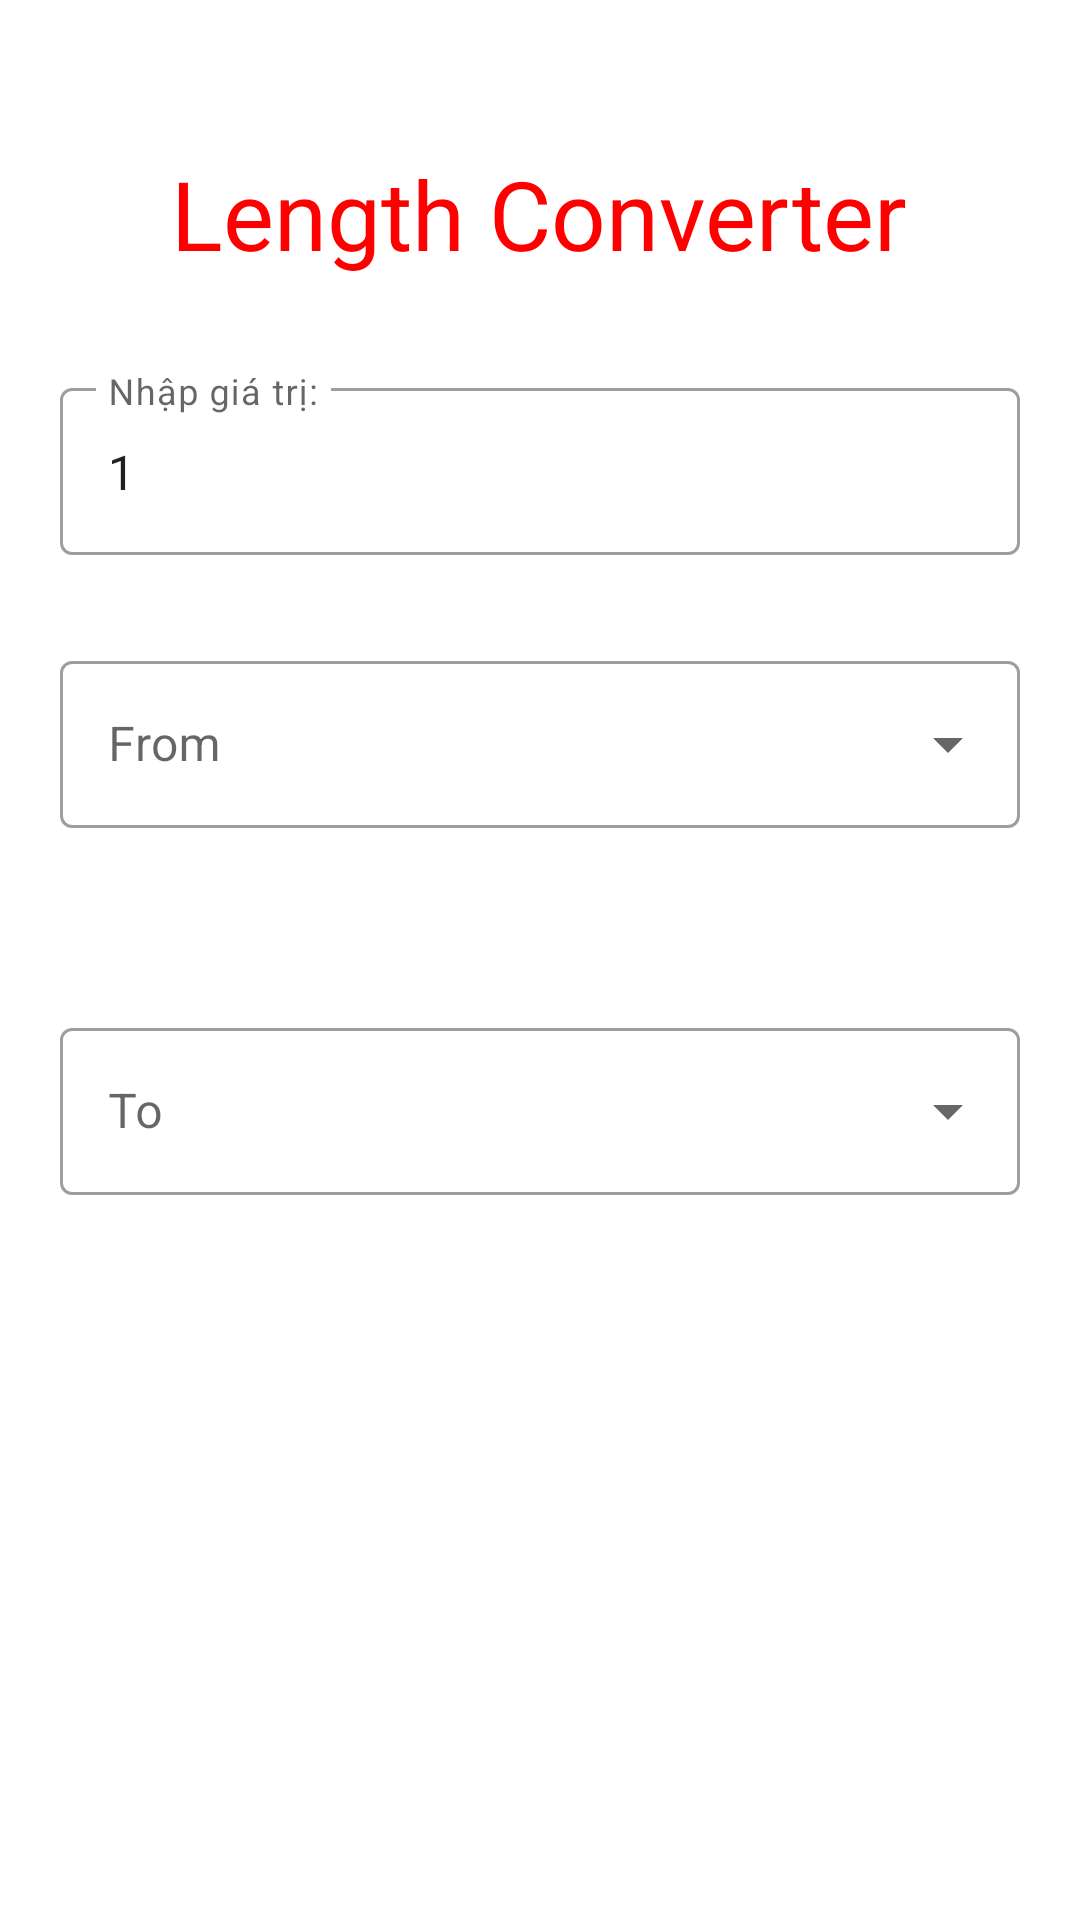

Produce the Android XML layout that renders to this screen, including the resource entries it uses.
<!-- AndroidManifest.xml: application theme Theme.MyConverter -->
<!-- res/layout/activity_length.xml -->
<?xml version="1.0" encoding="utf-8"?>
<androidx.constraintlayout.widget.ConstraintLayout xmlns:android="http://schemas.android.com/apk/res/android"
    xmlns:app="http://schemas.android.com/apk/res-auto"
    xmlns:tools="http://schemas.android.com/tools"
    android:layout_width="match_parent"
    android:layout_height="match_parent"
    android:clickable="true"
    android:focusableInTouchMode="true"
    tools:context=".LengthActivity"
    android:focusable="true">

    <TextView
        android:id="@+id/text_length_convert"
        android:layout_width="246dp"
        android:layout_height="55dp"
        android:layout_marginStart="20dp"
        android:layout_marginTop="30dp"
        android:layout_marginEnd="20dp"
        android:text="Length Converter"
        android:textColor="	#FF0000"
        android:autoSizeTextType="uniform"
        app:layout_constraintBottom_toTopOf="@+id/outlinedTextField_length_unit"
        app:layout_constraintEnd_toEndOf="parent"
        app:layout_constraintStart_toStartOf="parent"
        app:layout_constraintTop_toTopOf="parent" />

    <com.google.android.material.textfield.TextInputLayout
        android:id="@+id/outlinedTextField_length_unit"
        style="@style/Widget.MaterialComponents.TextInputLayout.OutlinedBox"
        android:layout_width="match_parent"
        android:layout_height="wrap_content"
        android:layout_marginStart="20dp"
        android:layout_marginTop="124dp"
        android:layout_marginEnd="20dp"
        android:hint="@string/enter_units_to_convert"
        app:layout_constraintEnd_toEndOf="parent"
        app:layout_constraintHorizontal_bias="1.0"
        app:layout_constraintStart_toStartOf="parent"
        app:layout_constraintTop_toTopOf="parent">

        <com.google.android.material.textfield.TextInputEditText
            android:id="@+id/length_units"
            android:layout_width="match_parent"
            android:layout_height="wrap_content"
            android:inputType="numberDecimal"
            android:text="@string/default_value"
            android:textColorHint="#757575"
            tools:ignore="TextContrastCheck"
            />

    </com.google.android.material.textfield.TextInputLayout>

    <com.google.android.material.textfield.TextInputLayout
        android:id="@+id/textInputLayout_length_from"
        style="@style/Widget.MaterialComponents.TextInputLayout.OutlinedBox.ExposedDropdownMenu"
        android:layout_width="fill_parent"
        android:layout_height="wrap_content"
        android:layout_marginStart="20dp"
        android:layout_marginTop="30dp"
        android:layout_marginEnd="20dp"
        android:layout_marginBottom="20dp"
        app:layout_constraintBottom_toTopOf="@+id/button_convert_length"
        app:layout_constraintEnd_toEndOf="parent"
        app:layout_constraintHorizontal_bias="0.0"
        app:layout_constraintStart_toStartOf="parent"
        app:layout_constraintTop_toBottomOf="@+id/outlinedTextField_length_unit"
        app:layout_constraintVertical_bias="0.0">

        <AutoCompleteTextView
            android:id="@+id/autoCompleteTextView_from"
            android:layout_width="match_parent"
            android:layout_height="wrap_content"
            android:hint="@string/from"
            android:inputType="none"
            android:textColorHint="#757575"
            tools:ignore="TextContrastCheck" />
    </com.google.android.material.textfield.TextInputLayout>

    <ImageView
        android:id="@+id/imageView_length"
        android:layout_width="wrap_content"
        android:layout_height="wrap_content"
        android:layout_marginTop="10dp"
        android:layout_marginBottom="10dp"
        android:contentDescription="@string/convert_icon"
        app:layout_constraintBottom_toTopOf="@+id/textInputLayout_length_to"
        app:layout_constraintEnd_toEndOf="parent"
        app:layout_constraintHorizontal_bias="0.498"
        app:layout_constraintStart_toStartOf="parent"
        app:layout_constraintTop_toBottomOf="@+id/textInputLayout_length_from"
        app:srcCompat="@drawable/ic_baseline_sync_alt_24" />

    <com.google.android.material.textfield.TextInputLayout
        android:id="@+id/textInputLayout_length_to"
        style="@style/Widget.MaterialComponents.TextInputLayout.OutlinedBox.ExposedDropdownMenu"
        android:layout_width="fill_parent"
        android:layout_height="wrap_content"
        android:layout_marginStart="20dp"
        android:layout_marginTop="10dp"
        android:layout_marginEnd="20dp"
        android:layout_marginBottom="150dp"
        app:layout_constraintBottom_toTopOf="@+id/button_convert_length"
        app:layout_constraintEnd_toEndOf="parent"
        app:layout_constraintHorizontal_bias="0.0"
        app:layout_constraintStart_toStartOf="parent"
        app:layout_constraintTop_toBottomOf="@+id/imageView_length">

        <AutoCompleteTextView
            android:id="@+id/autoCompleteTextView_to"
            android:layout_width="match_parent"
            android:layout_height="wrap_content"
            android:hint="@string/to"
            android:inputType="none"
            android:textColorHighlight="#757575"
            tools:ignore="TextContrastCheck" />
    </com.google.android.material.textfield.TextInputLayout>

    <androidx.cardview.widget.CardView

        android:id="@+id/cardView_length_output"
        android:layout_width="fill_parent"
        android:layout_height="80dp"
        android:layout_marginStart="20dp"
        android:layout_marginTop="51dp"
        android:layout_marginEnd="20dp"
        android:layout_marginBottom="50dp"
        android:visibility="invisible"
        app:cardCornerRadius="8dp"
        app:cardElevation="8dp"
        app:layout_constraintBottom_toTopOf="@+id/button_convert_length"
        app:layout_constraintEnd_toEndOf="parent"
        app:layout_constraintHorizontal_bias="0.0"
        app:layout_constraintStart_toStartOf="parent"
        app:layout_constraintTop_toBottomOf="@+id/textInputLayout_length_to"
        app:layout_constraintVertical_bias="0.929">

        <TextView
            android:id="@+id/textView_length_output"
            android:layout_width="wrap_content"
            android:layout_height="wrap_content"
            android:layout_gravity="center"
            android:layout_margin="10dp"
            android:textSize="20sp"
            android:textStyle="bold" />
    </androidx.cardview.widget.CardView>

    <Button
        android:id="@+id/button_convert_length"
        style="@style/Widget.MaterialComponents.Button.Icon"
        android:layout_width="wrap_content"
        android:layout_height="wrap_content"
        android:layout_marginBottom="28dp"
        android:text="@string/convert"
        android:textColor="@color/white"
        app:backgroundTint="@color/purple_500"
        app:icon="@drawable/ic_baseline_sync_alt_24"
        app:iconTint="@color/white"
        app:layout_constraintBottom_toBottomOf="parent"
        app:layout_constraintEnd_toEndOf="parent"
        app:layout_constraintHorizontal_bias="0.498"
        app:layout_constraintStart_toStartOf="parent" />

</androidx.constraintlayout.widget.ConstraintLayout>
<!-- resources referenced by this layout -->
<resources>
  <string name="convert">Convert</string>
  <string name="convert_icon">Convert Icon</string>
  <string name="default_value">1</string>
  <string name="enter_units_to_convert">Nhập giá trị:</string>
  <string name="from">From</string>
  <string name="to">To</string>
  <style name="Theme.MyConverter" parent="Theme.MaterialComponents.DayNight.DarkActionBar">
          
          <item name="colorPrimary">@color/purple_500</item>
          <item name="colorPrimaryVariant">@color/purple_700</item>
          <item name="colorOnPrimary">@color/white</item>
          
          <item name="colorSecondary">@color/teal_200</item>
          <item name="colorSecondaryVariant">@color/teal_700</item>
          <item name="colorOnSecondary">@color/black</item>
          
          <item name="android:statusBarColor">?attr/colorPrimaryVariant</item>
          
      </style>
  <!-- not gathered from this repository: default colours our renderer supplied (Android Studio template values) -->
  <color name="purple_500">#FF6200EE</color>
  <color name="purple_700">#FF3700B3</color>
  <color name="teal_200">#FF03DAC5</color>
  <color name="teal_700">#FF018786</color>
  <color name="black">#FF000000</color>
  <color name="white">#FFFFFFFF</color>
</resources>
